Dataset: augmented_synth_line (GitHub, psykodan/aiPrint-Data-Creation). Classes: good, over-printed, under-printed.

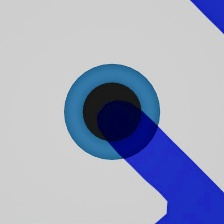
Label: under-printed

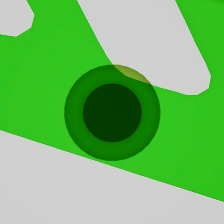
Label: under-printed

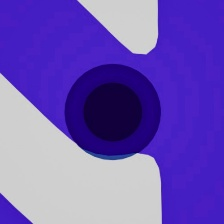
Label: over-printed

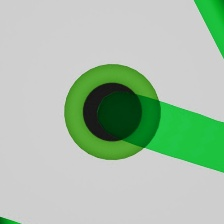
Label: good

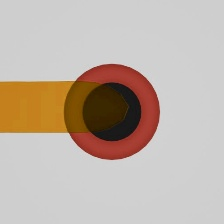
Label: good

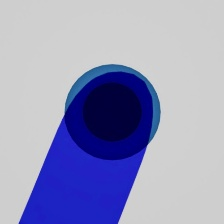
Label: over-printed
